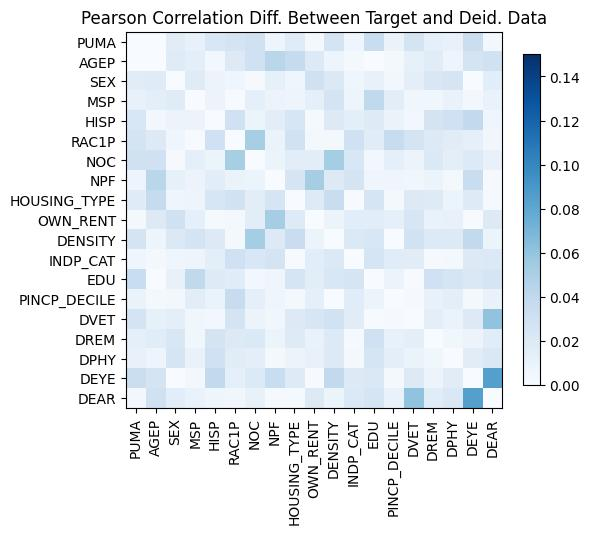

Values plotted in this chart, from the file beside it:
, PUMA, AGEP, SEX, MSP, HISP, RAC1P, NOC, NPF, HOUSING_TYPE, OWN_RENT, DENSITY, INDP_CAT, EDU, PINCP_DECILE, DVET, DREM, DPHY, DEYE, DEAR
PUMA, -1.1102230246251565e-14, -0.0005713, -0.01665, -0.01163, -0.02332, -0.02649, 0.02971, -0.007476, -0.01766, -0.00297, -0.02688, 0.006041, -0.03503, -0.009543, -0.0264, -0.01327, -0.01081, 0.03367, -0.00383
AGEP, -0.0005713, 8.881784197001252e-16, 0.01809, -0.01427, 0.00446, -0.01926, -0.03006, -0.04321, 0.03682, -0.01976, -0.007272, -0.002949, 0.0003259, 0.00262, -0.01283, -0.01712, -0.007071, 0.02642, -0.02944
SEX, -0.01665, 0.01809, 1.2212453270876722e-15, -0.01797, -0.008476, -0.006643, -0.001407, -0.0128, 0.006907, -0.02933, -0.02099, 0.006672, 0.01152, -0.004394, 0.01464, 0.02258, 0.02473, -0.0003085, 0.01603
MSP, -0.01163, -0.01427, -0.01797, -7.771561172376096e-16, -0.008585, 0.001035, 0.01365, -0.008385, 0.00752, 0.01361, -0.02642, 0.007358, -0.03966, -0.01535, -0.005835, 0.005747, 0.01005, -0.003897, 0.01021
HISP, -0.02332, 0.00446, -0.008476, -0.008585, -2.220446049250313e-16, -0.03011, 0.008944, -0.01544, -0.02378, -0.001904, -0.01951, 0.01465, -0.01873, 0.009898, 0.004119, -0.02601, -0.03005, 0.03922, -0.005968
RAC1P, -0.02649, -0.01926, -0.006643, 0.001035, -0.03011, 4.107825191113079e-15, 0.05134, 0.009621, -0.02834, 0.002572, 0.002468, 0.03013, 0.01729, 0.03519, -0.02659, -0.01886, -0.01694, 0.01397, 0.005165
NOC, 0.02971, -0.03006, -0.001407, 0.01365, 0.008944, 0.05134, 0.0, -0.007908, 0.01561, -0.0158, 0.05285, 0.02308, -0.004475, 0.01387, 0.008656, -0.02078, -0.01513, 0.02, 0.01108
NPF, -0.007476, -0.04321, -0.0128, -0.008385, -0.01544, 0.009621, -0.007908, -1.7763568394002505e-15, 0.02496, -0.05226, 0.01932, 0.02619, -0.006263, -0.006979, 0.00573, -0.00796, -0.002958, 0.03467, 0.00165
HOUSING_TYPE, -0.01766, 0.03682, 0.006907, 0.00752, -0.02378, -0.02834, 0.01561, 0.02496, 1.1102230246251565e-16, 0.01836, -0.03412, -0.0007096, 0.02484, -0.002442, -0.01904, 0.01829, 0.008098, -0.01833, -0.00203
OWN_RENT, -0.00297, -0.01976, -0.02933, 0.01361, -0.001904, 0.002572, -0.0158, -0.05226, 0.01836, 2.1094237467877974e-15, 0.009301, -0.01631, -0.01553, -0.01361, 0.02344, -0.01015, -0.01123, -0.0008667, -0.01877
DENSITY, -0.02688, -0.007272, -0.02099, -0.02642, -0.01951, 0.002468, 0.05285, 0.01932, -0.03412, 0.009301, 7.216449660063518e-15, 0.02101, -0.02296, -0.000108, -0.02894, -0.02041, -0.01912, 0.03872, 0.008798
INDP_CAT, 0.006041, -0.002949, 0.006672, 0.007358, 0.01465, 0.03013, 0.02308, 0.02619, -0.0007096, -0.01631, 0.02101, -1.4432899320127035e-15, -0.02481, -0.01749, -0.01661, -0.001567, 0.002472, -0.01964, 0.02061
EDU, -0.03503, 0.0003259, 0.01152, -0.03966, -0.01873, 0.01729, -0.004475, -0.006263, 0.02484, -0.01553, -0.02296, -0.02481, -4.218847493575595e-15, -0.009053, -0.0008977, -0.0302, -0.02541, -0.02193, -0.02552
PINCP_DECILE, -0.009543, 0.00262, -0.004394, -0.01535, 0.009898, 0.03519, 0.01387, -0.006979, -0.002442, -0.01361, -0.000108, -0.01749, -0.009053, 3.1086244689504383e-15, 0.001753, -0.01146, -0.01483, 0.003056, 0.009968
DVET, -0.0264, -0.01283, 0.01464, -0.005835, 0.004119, -0.02659, 0.008656, 0.00573, -0.01904, 0.02344, -0.02894, -0.01661, -0.0008977, 0.001753, 0.0, -0.01512, 0.009418, -0.01925, -0.06088
DREM, -0.01327, -0.01712, 0.02258, 0.005747, -0.02601, -0.01886, -0.02078, -0.00796, 0.01829, -0.01015, -0.02041, -0.001567, -0.0302, -0.01146, -0.01512, -5.551115123125783e-15, 0.00577, -0.008362, -0.01737
DPHY, -0.01081, -0.007071, 0.02473, 0.01005, -0.03005, -0.01694, -0.01513, -0.002958, 0.008098, -0.01123, -0.01912, 0.002472, -0.02541, -0.01483, 0.009418, 0.00577, 0.0, -0.01667, -0.02111
DEYE, 0.03367, 0.02642, -0.0003085, -0.003897, 0.03922, 0.01397, 0.02, 0.03467, -0.01833, -0.0008667, 0.03872, -0.01964, -0.02193, 0.003056, -0.01925, -0.008362, -0.01667, -3.885780586188048e-15, -0.08471
DEAR, -0.00383, -0.02944, 0.01603, 0.01021, -0.005968, 0.005165, 0.01108, 0.00165, -0.00203, -0.01877, 0.008798, 0.02061, -0.02552, 0.009968, -0.06088, -0.01737, -0.02111, -0.08471, -4.218847493575595e-15
